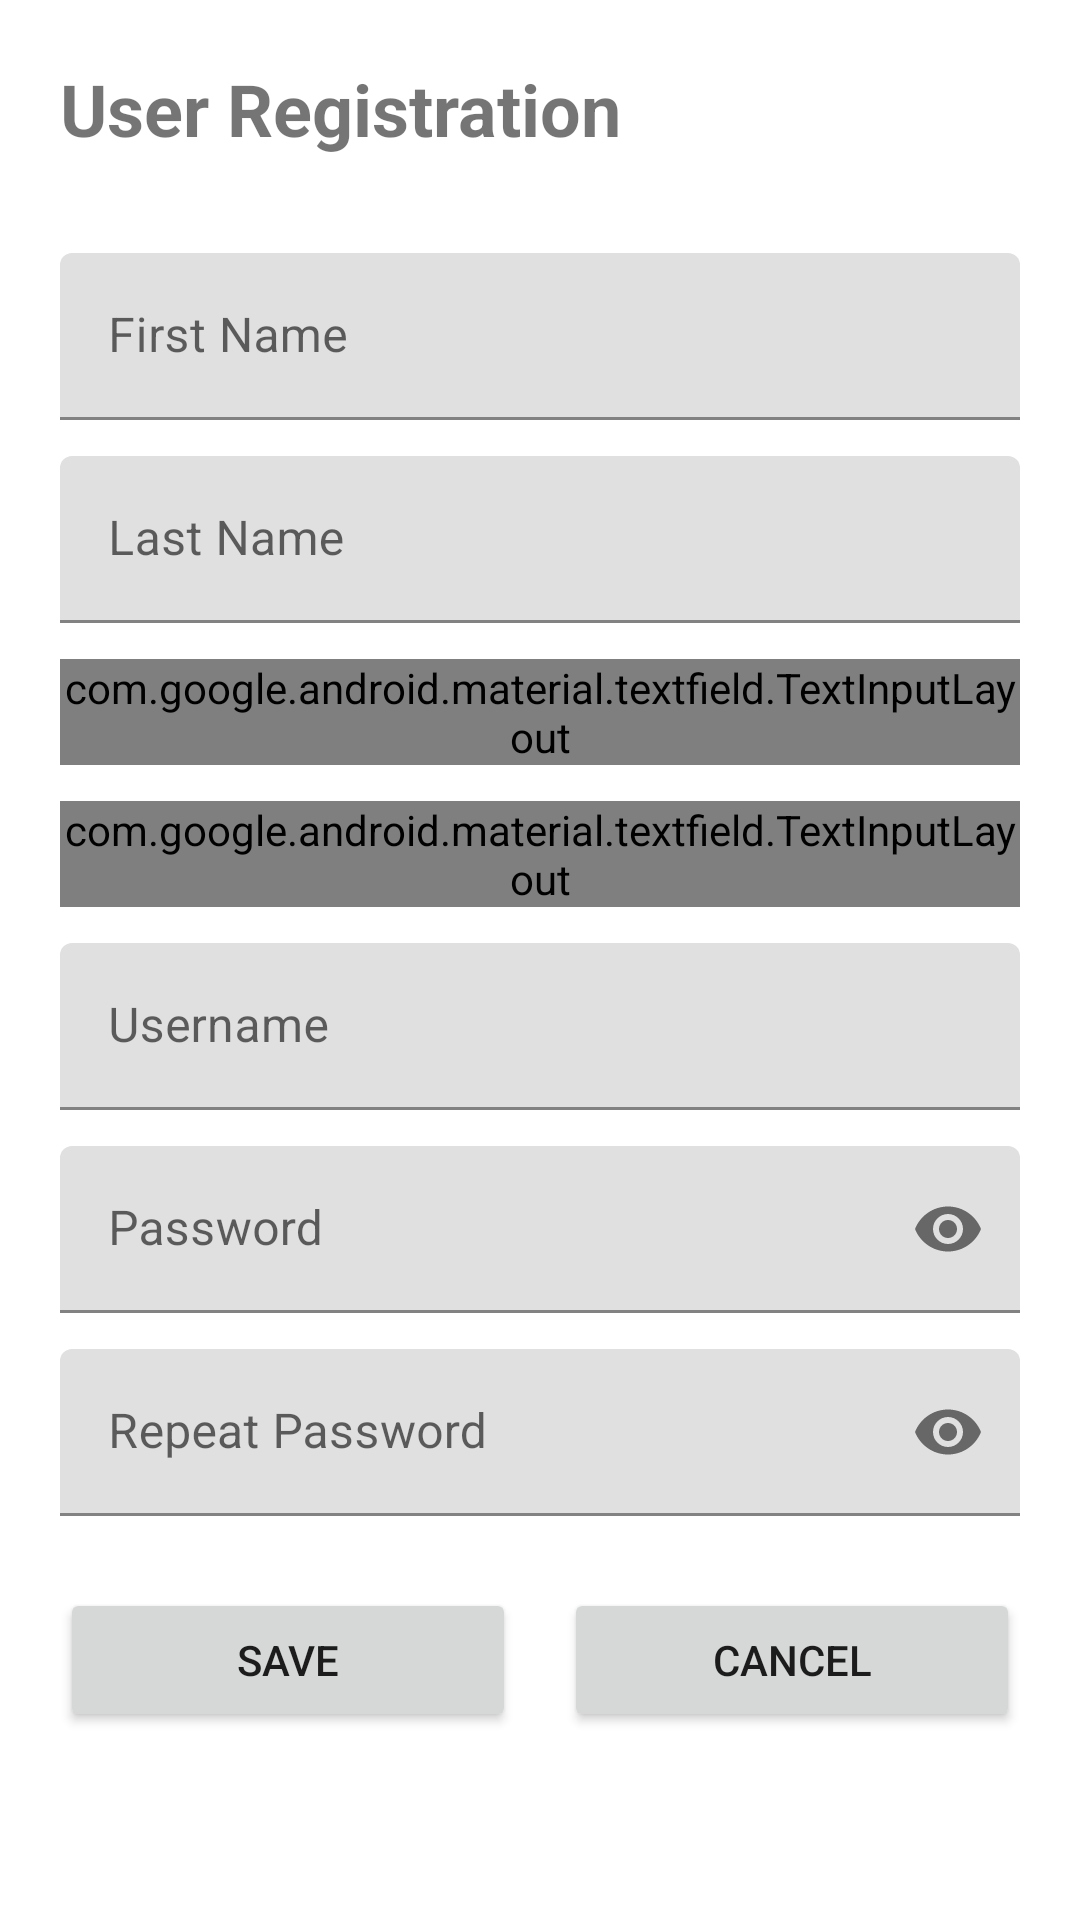

Android layout source for this screen:
<!-- AndroidManifest.xml: application theme Theme.EmployeeTrackerApp -->
<!-- res/layout/activity_register_employee.xml -->
<?xml version="1.0" encoding="utf-8"?>
<ScrollView xmlns:android="http://schemas.android.com/apk/res/android"
    xmlns:app="http://schemas.android.com/apk/res-auto"
    xmlns:tools="http://schemas.android.com/tools"
    android:layout_width="match_parent"
    android:layout_height="match_parent"
    android:background="@color/white">

    <LinearLayout
        android:layout_width="match_parent"
        android:layout_height="wrap_content"
        android:orientation="vertical"
        android:padding="20dp">

        <TextView
            android:id="@+id/txtHeader"
            android:layout_width="wrap_content"
            android:layout_height="wrap_content"
            android:text="User Registration"
            android:textSize="24sp"
            android:textStyle="bold"
            android:layout_gravity="left"
            android:layout_marginBottom="20dp"
            tools:ignore="HardcodedText,RtlHardcoded" />

        
        <com.google.android.material.textfield.TextInputLayout
            android:layout_width="match_parent"
            android:layout_height="wrap_content"
            android:layout_marginTop="12dp"
            android:hint="First Name"
            tools:ignore="HardcodedText">

            <com.google.android.material.textfield.TextInputEditText
                android:id="@+id/etFirstName"
                android:layout_width="match_parent"
                android:layout_height="wrap_content"/>
        </com.google.android.material.textfield.TextInputLayout>

        
        <com.google.android.material.textfield.TextInputLayout
            android:layout_width="match_parent"
            android:layout_height="wrap_content"
            android:layout_marginTop="12dp"
            android:hint="Last Name"
            tools:ignore="HardcodedText">

            <com.google.android.material.textfield.TextInputEditText
                android:id="@+id/etLastName"
                android:layout_width="match_parent"
                android:layout_height="wrap_content"/>
        </com.google.android.material.textfield.TextInputLayout>

        
        <com.google.android.material.textfield.TextInputLayout
            style="@style/Widget.Material3.TextInputLayout.OutlinedBox.ExposedDropdownMenu"
            android:layout_width="match_parent"
            android:layout_height="wrap_content"
            android:layout_marginTop="12dp"
            android:hint="Gender"
            tools:ignore="HardcodedText">

            <AutoCompleteTextView
                android:id="@+id/actGender"
                android:layout_width="match_parent"
                android:layout_height="wrap_content"
                android:inputType="none"
                tools:ignore="LabelFor" />
        </com.google.android.material.textfield.TextInputLayout>

        
        <com.google.android.material.textfield.TextInputLayout
            style="@style/Widget.Material3.TextInputLayout.OutlinedBox.ExposedDropdownMenu"
            android:layout_width="match_parent"
            android:layout_height="wrap_content"
            android:layout_marginTop="12dp"
            android:hint="Department"
            tools:ignore="HardcodedText">

            <AutoCompleteTextView
                android:id="@+id/actDepartment"
                android:layout_width="match_parent"
                android:layout_height="wrap_content"
                android:inputType="none"
                tools:ignore="LabelFor" />
        </com.google.android.material.textfield.TextInputLayout>

        
        <com.google.android.material.textfield.TextInputLayout
            android:layout_width="match_parent"
            android:layout_height="wrap_content"
            android:layout_marginTop="12dp"
            android:hint="Username"
            tools:ignore="HardcodedText">

            <com.google.android.material.textfield.TextInputEditText
                android:id="@+id/etUsername"
                android:layout_width="match_parent"
                android:layout_height="wrap_content"/>
        </com.google.android.material.textfield.TextInputLayout>

        
        <com.google.android.material.textfield.TextInputLayout
            app:endIconMode="password_toggle"
            android:layout_width="match_parent"
            android:layout_height="wrap_content"
            android:layout_marginTop="12dp"
            android:hint="Password"
            tools:ignore="HardcodedText">

            <com.google.android.material.textfield.TextInputEditText
                android:id="@+id/etPassword"
                android:layout_width="match_parent"
                android:layout_height="wrap_content"
                android:inputType="textPassword"/>
        </com.google.android.material.textfield.TextInputLayout>

        
        <com.google.android.material.textfield.TextInputLayout
            app:endIconMode="password_toggle"
            android:layout_width="match_parent"
            android:layout_height="wrap_content"
            android:layout_marginTop="12dp"
            android:hint="Repeat Password"
            tools:ignore="HardcodedText">

            <com.google.android.material.textfield.TextInputEditText
                android:id="@+id/etRepeatPassword"
                android:layout_width="match_parent"
                android:layout_height="wrap_content"
                android:inputType="textPassword"/>
        </com.google.android.material.textfield.TextInputLayout>

        
        <LinearLayout
            android:layout_width="match_parent"
            android:layout_height="wrap_content"
            android:layout_marginTop="24dp"
            android:gravity="center"
            android:orientation="horizontal">

            <Button
                android:id="@+id/btnSave"
                android:layout_width="0dp"
                android:layout_height="wrap_content"
                android:layout_weight="1"
                android:text="Save"
                tools:ignore="HardcodedText" />

            <Space
                android:layout_width="16dp"
                android:layout_height="wrap_content"/>

            <Button
                android:id="@+id/btnCancel"
                android:layout_width="0dp"
                android:layout_height="wrap_content"
                android:layout_weight="1"
                android:text="Cancel"
                tools:ignore="HardcodedText" />
        </LinearLayout>

    </LinearLayout>

</ScrollView>
<!-- resources referenced by this layout -->
<resources>
  <color name="white">#FFFFFFFF</color>
  <style name="Theme.EmployeeTrackerApp" parent="Theme.MaterialComponents.Light.NoActionBar" />
</resources>
